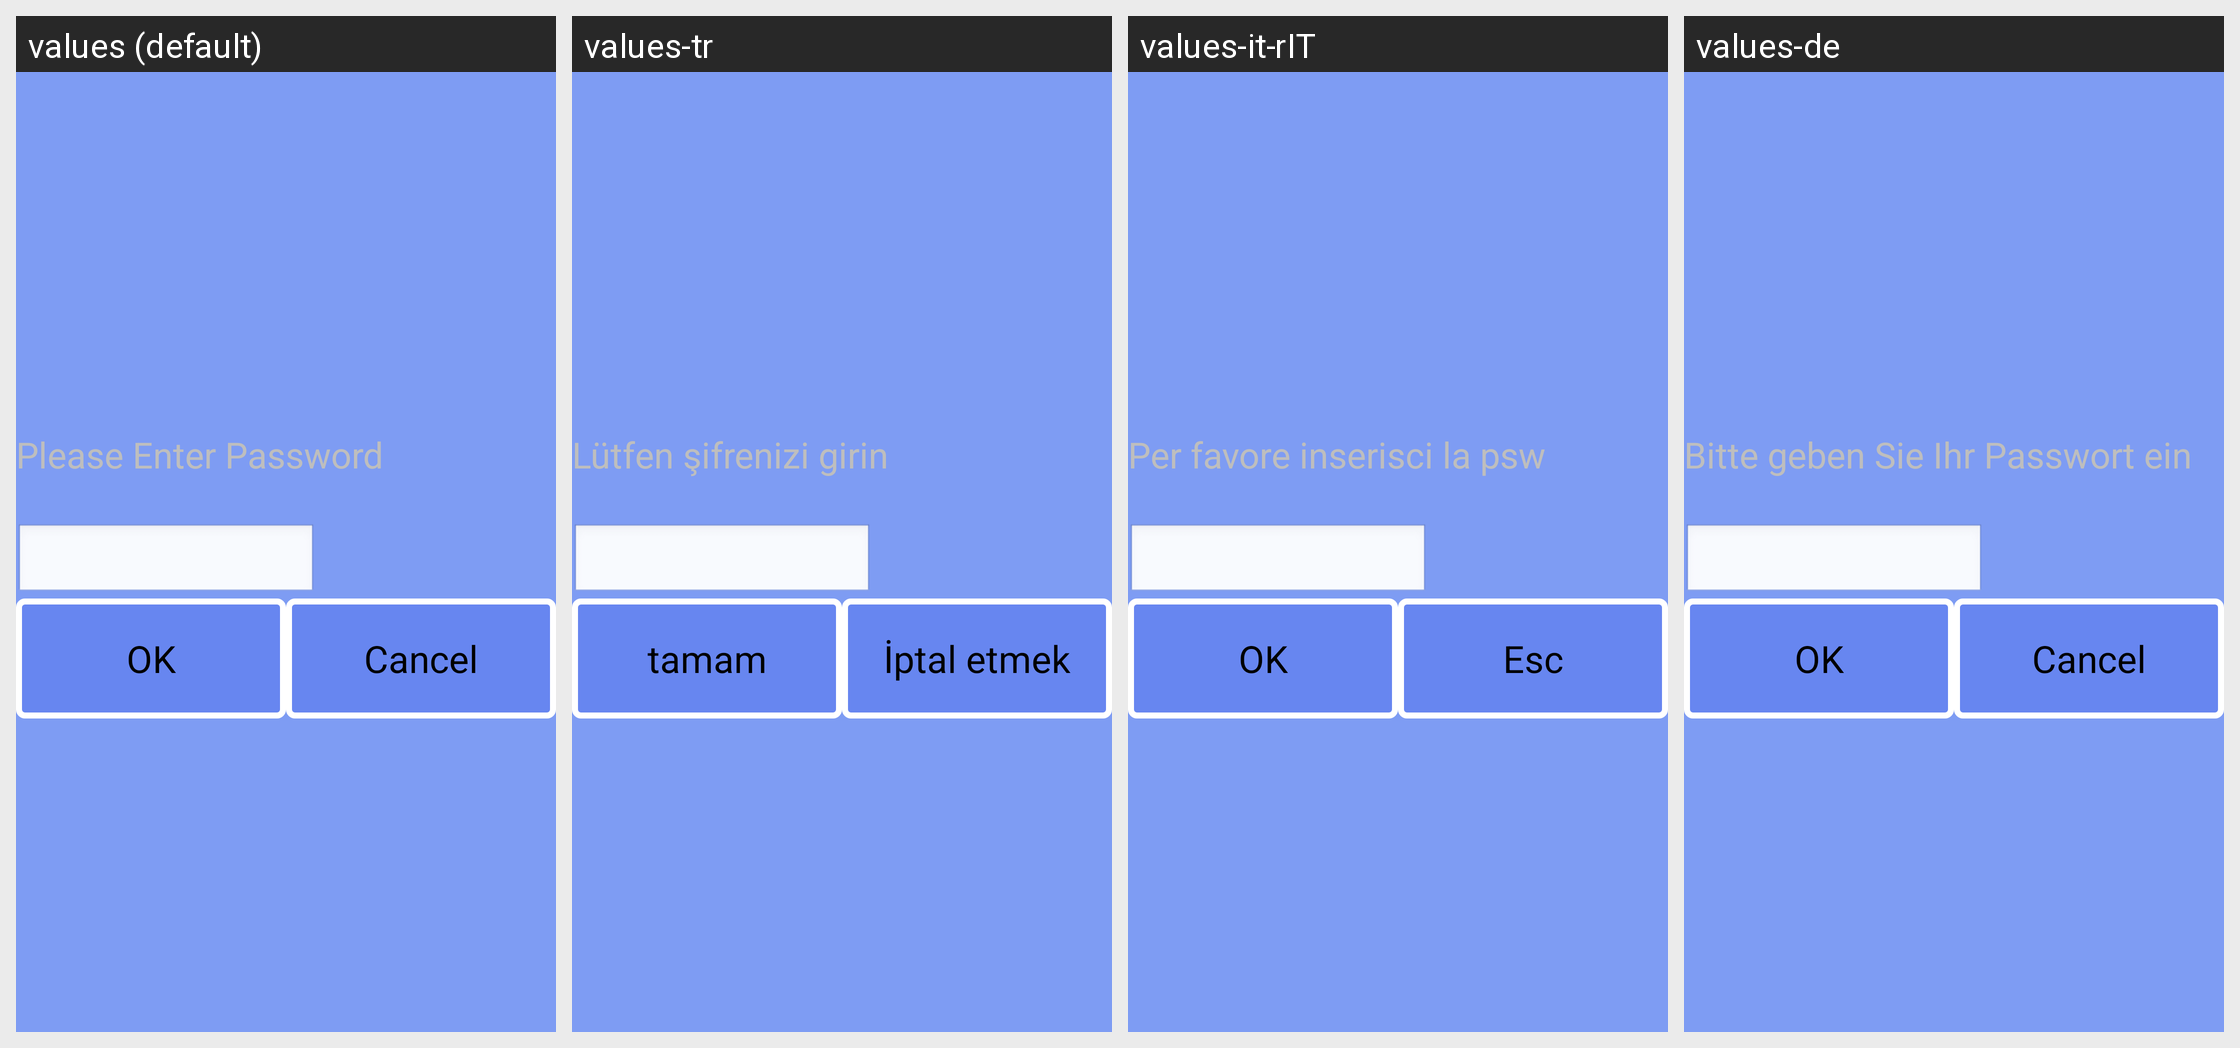

Strings drawn on this Android screen and how each of the app's shown locales translates them:
Android screen res/layout/dialog_container.xml rendered under 4 locales, left to right: values (default), values-tr, values-it-rIT, values-de. Device: Nexus 5 (rendered at 1080×1920; each locale shown at half size, 540×960, under a caption strip naming it); theme android:Theme.NoTitleBar.Fullscreen.
Other locales in the repository, not shown: values-cs-rCZ, values-es, values-fr, values-it, values-ja, values-ko, values-pt-rBR, values-pt-rPT, values-ru-rRU, values-zh, values-zh-rCN, values-zh-rTW.
Strings drawn on this screen, with the default value and each locale's value (text and hints the layout hard-codes, and strings that could not be matched under every locale, appear in the picture but are not listed):

password_title
  values: Please Enter Password
  values-tr: Lütfen şifrenizi girin
  values-it-rIT: Per favore inserisci la psw
  values-de: Bitte geben Sie Ihr Passwort ein

str_ok
  values: OK
  values-tr: tamam
  values-it-rIT: OK
  values-de: OK

strNativeBtn
  values: Cancel
  values-tr: İptal etmek
  values-it-rIT: Esc
  values-de: Cancel
